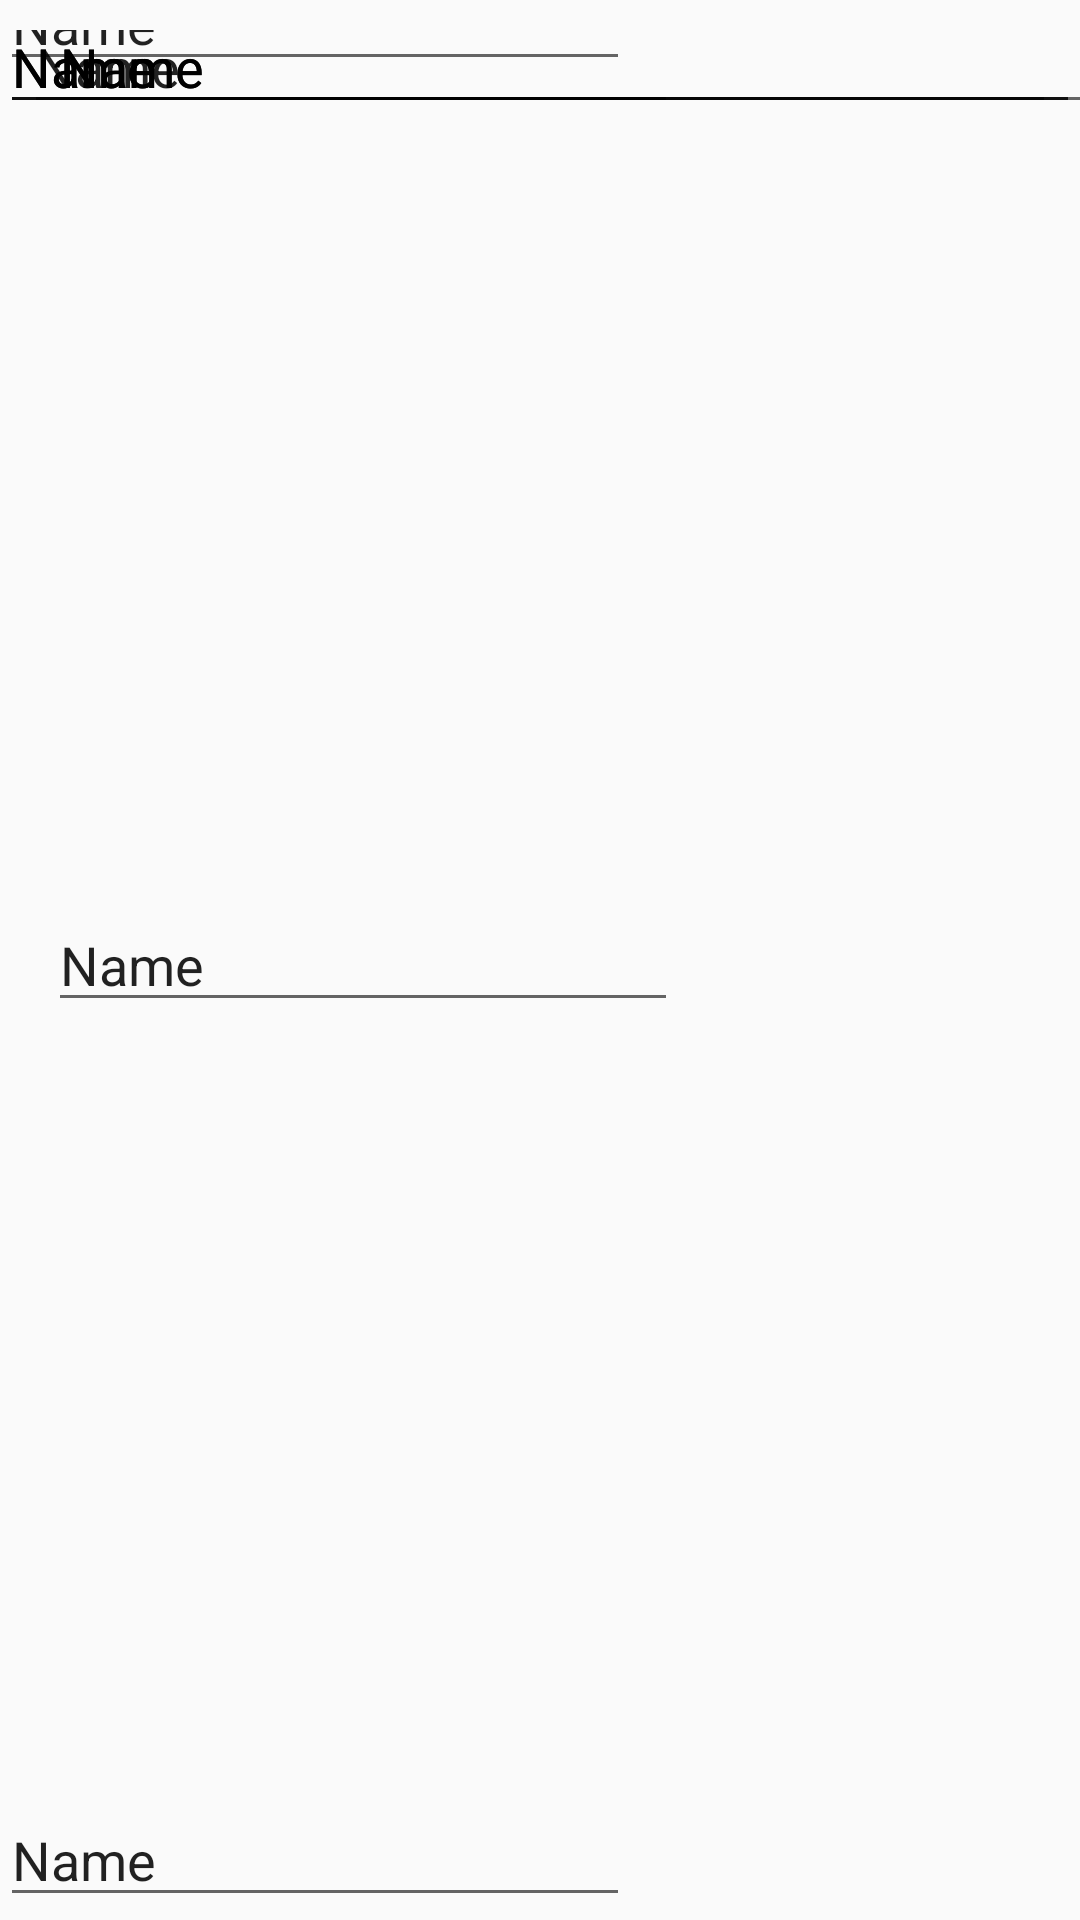

Layout XML and referenced resources for this Android screen:
<!-- AndroidManifest.xml: application theme AppTheme -->
<!-- res/layout/constraint_layout.xml -->
<?xml version="1.0" encoding="utf-8"?>
<android.support.constraint.ConstraintLayout

    xmlns:android="http://schemas.android.com/apk/res/android"
    xmlns:app="http://schemas.android.com/apk/res-auto"
    xmlns:tools="http://schemas.android.com/tools"
    android:layout_width="match_parent"
    android:layout_height="match_parent">


    <EditText
        android:id="@+id/editText4"
        android:layout_width="379dp"
        android:layout_height="wrap_content"
        android:layout_marginLeft="0dp"
        android:ems="10"
        android:inputType="textPersonName"
        android:text="Name"
        app:layout_constraintLeft_toLeftOf="parent"
        tools:layout_editor_absoluteY="28dp" />

    <EditText
        android:id="@+id/editText5"
        android:layout_width="336dp"
        android:layout_height="wrap_content"
        android:layout_marginLeft="16dp"
        android:ems="10"
        android:inputType="textPersonName"
        android:text="Name"
        app:layout_constraintLeft_toLeftOf="parent"
        tools:layout_editor_absoluteY="95dp" />

    <EditText
        android:id="@+id/editText6"
        android:layout_width="352dp"
        android:layout_height="wrap_content"
        android:layout_marginLeft="28dp"
        android:layout_marginStart="8dp"
        android:ems="10"
        android:inputType="textPersonName"
        android:text="Name"
        app:layout_constraintLeft_toLeftOf="parent"
        app:layout_constraintStart_toStartOf="parent"
        tools:layout_editor_absoluteY="154dp" />

    <EditText
        android:id="@+id/editText7"
        android:layout_width="wrap_content"
        android:layout_height="wrap_content"
        android:layout_marginLeft="16dp"
        android:ems="10"
        android:inputType="textPersonName"
        android:text="Name"
        app:layout_constraintLeft_toLeftOf="parent"
        tools:layout_editor_absoluteY="219dp" />

    <EditText
        android:id="@+id/editText8"
        android:layout_width="wrap_content"
        android:layout_height="wrap_content"
        android:layout_marginLeft="16dp"
        android:ems="10"
        android:inputType="textPersonName"
        android:text="Name"
        app:layout_constraintBottom_toBottomOf="parent"
        app:layout_constraintLeft_toLeftOf="parent"
        app:layout_constraintTop_toTopOf="parent" />

    <EditText
        android:id="@+id/editText9"
        android:layout_width="wrap_content"
        android:layout_height="wrap_content"
        android:layout_marginLeft="16dp"
        android:ems="10"
        android:inputType="textPersonName"
        android:text="Name"
        app:layout_constraintLeft_toLeftOf="parent"
        tools:ignore="MissingConstraints"
        tools:layout_editor_absoluteY="350dp" />

    <EditText
        android:id="@+id/editText10"
        android:layout_width="wrap_content"
        android:layout_height="wrap_content"
        android:ems="10"
        android:inputType="textPersonName"
        android:text="Name"
        tools:layout_editor_absoluteX="0dp"
        tools:layout_editor_absoluteY="419dp" />

    <EditText
        android:id="@+id/editText11"
        android:layout_width="wrap_content"
        android:layout_height="27dp"
        android:ems="10"
        android:inputType="textPersonName"
        android:text="Name"
        tools:layout_editor_absoluteX="0dp"
        tools:layout_editor_absoluteY="492dp" />

    <EditText
        android:id="@+id/editText12"
        android:layout_width="match_parent"
        android:layout_height="wrap_content"
        android:ems="10"
        android:inputType="textPersonName"
        android:text="Name"
        app:layout_constraintHorizontal_bias="0.0"
        app:layout_constraintLeft_toLeftOf="parent"
        app:layout_constraintRight_toRightOf="parent"
        tools:layout_editor_absoluteY="542dp" />

    <EditText
        android:id="@+id/editText13"
        android:layout_width="wrap_content"
        android:layout_height="wrap_content"
        android:layout_marginBottom="1dp"
        android:ems="10"
        android:inputType="textPersonName"
        android:text="Name"
        app:layout_constraintBottom_toBottomOf="parent"
        tools:layout_editor_absoluteX="0dp" />
</android.support.constraint.ConstraintLayout>
<!-- resources referenced by this layout -->
<resources>
  <style name="AppTheme" parent="Theme.AppCompat.Light.DarkActionBar">
          
          <item name="colorPrimary">@color/colorPrimary</item>
          <item name="colorPrimaryDark">@color/colorPrimaryDark</item>
          <item name="colorAccent">@color/colorAccent</item>
          <item name="windowActionBar">false</item>
          <item name="windowNoTitle">true</item>
          <item name="android:windowFullscreen">true</item>
      </style>
  <color name="colorPrimary">#3F51B5</color>
  <color name="colorPrimaryDark">#303F9F</color>
  <color name="colorAccent">#FF4081</color>
</resources>
